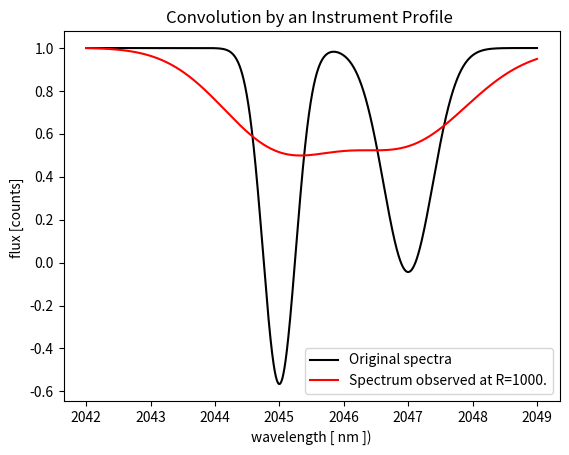

Python code for this plot:

# Convolution of spectra to a Instrument profile of resolution R.
#
# The spectra does not have to be equidistant in wavelength.

from __future__ import division, print_function
import numpy as np
import matplotlib.pyplot as plt


def fast_wav_selector(wav, flux, wav_min, wav_max, verbose=False):
    """ Faster Wavelenght selector
    
    If passed lists it will return lists.
    If passed np arrays it will return arrays

    """
    wav = np.asarray(wav)
    flux = np.asarray(flux)
    # Super Fast masking with numpy
    mask = (wav > wav_min) & (wav < wav_max)
    wav_sel = wav[mask]
    flux_sel = flux[mask]
    return [wav_sel, flux_sel]

def unitary_Gauss(x, center, FWHM):
    """
    Gaussian_function of area=1
	
	p[0] = A;
	p[1] = mean;
	p[2] = FWHM;
    """
    
    sigma = np.abs(FWHM) /( 2 * np.sqrt(2 * np.log(2)) );
    Amp = 1.0 / (sigma*np.sqrt(2*np.pi))
    tau = -((x - center)**2) / (2*(sigma**2))
    result = Amp * np.exp( tau );
    
    return result


def fast_convolve(wav_val, R, wav_extended, flux_extended, FWHM_lim):
    """IP convolution multiplication step for a single wavelength value"""
    FWHM = wav_val/R
    # Mask of wavelength range within 5 FWHM of wav
    index_mask = (wav_extended > (wav_val - FWHM_lim*FWHM)) & (wav_extended < (wav_val + FWHM_lim*FWHM))
    
    flux_2convolve = flux_extended[index_mask]
    # Gausian Instrument Profile for given resolution and wavelength
    IP = unitary_Gauss(wav_extended[index_mask], wav_val, FWHM)
    
    sum_val = np.sum(IP*flux_2convolve) 
    # Correct for the effect of convolution with non-equidistant postions
    unitary_val = np.sum(IP*np.ones_like(flux_2convolve))  
        
    return sum_val/unitary_val

def IPconvolution(wav, flux, chip_limits, R, FWHM_lim=5.0, plot=True, verbose=True):
    """Spectral convolution which allows non-equidistance step values"""
    
    wav_chip, flux_chip = fast_wav_selector(wav, flux, chip_limits[0], chip_limits[1])
    # We need to calculate the FWHM at this value in order to set the starting point for the convolution
    FWHM_min = wav_chip[0]/R    # FWHM at the extremes of vector
    FWHM_max = wav_chip[-1]/R       
    
    #Wide wavelength bin for the resolution_convolution
    wav_extended, flux_extended = fast_wav_selector(wav, flux, wav_chip[0]-FWHM_lim*FWHM_min, wav_chip[-1]+FWHM_lim*FWHM_max, verbose=False) 
    # isinstance check is ~100*faster then arraying the array again.
    if not isinstance(wav_extended, np.ndarray):
        wav_extended = np.array(wav_extended, dtype="float64") 
    if not isinstance(flux_extended, np.ndarray):
        flux_extended = np.array(flux_extended, dtype="float64")
    
    print("Starting the Resolution convolution...")
    # Predefine array space
    flux_conv_res = np.empty_like(wav_chip, dtype="float64")
    counter = 0 
    base_val = len(wav_chip)//20   # Adjust here to change % between reports
    
    for n, wav in enumerate(wav_chip):
        # Put convolution value directly into the array
        flux_conv_res[n] = fast_convolve(wav, R, wav_extended, flux_extended, FWHM_lim)
        if (n%base_val== 0) and verbose:
            counter = counter + 5  # And ajust here to change % between reports
            print("Resolution Convolution at {}%%...".format(counter))
        
    print("Convolution is finished.\n")
    
    if(plot):
        fig=plt.figure(1)
        plt.xlabel(r"wavelength [ nm ])")
        plt.ylabel(r"flux [counts] ")
        plt.plot(wav_chip, flux_chip/np.max(flux_chip), color ='k', linestyle="-", label="Original spectra")
        plt.plot(wav_chip, flux_conv_res/np.max(flux_conv_res), color ='r', linestyle="-", label="Spectrum observed at R={0}.".format(R))
        plt.legend(loc='best')
        plt.title(r"Convolution by an Instrument Profile ")
        plt.show() 
    return [wav_chip, flux_conv_res]


if __name__ == "__main__":
    # Example useage of this convolution
    wav = np.linspace(2040, 2050, 30000)
    flux = np.ones_like(wav) - unitary_Gauss(wav, 2045, .6) - unitary_Gauss(wav, 2047, .9)
   
    
    chip_limits = [2042, 2049]  # range in which to have the convoled values. Be careful of the edges! 
    R = 1000
    convolved_wav, convolved_flux = IPconvolution(wav, flux, chip_limits, R, FWHM_lim=5.0, plot=True, verbose=True)
 
